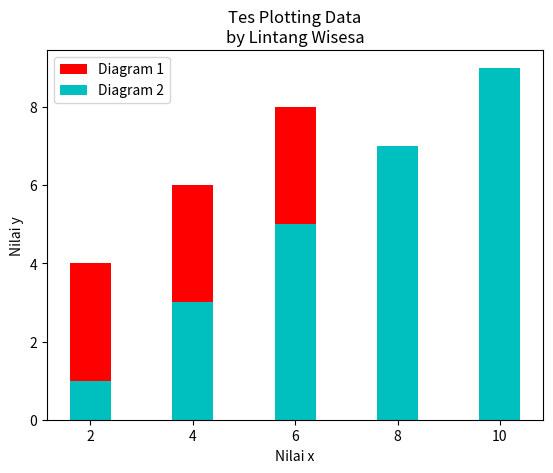

The matplotlib source for this figure:

import matplotlib.pyplot as plt
# from matplotlib import pyplot as plt 

x = [2, 4, 6, 8, 10]
y = [4, 6, 8, 3, 9]
z = [1, 3, 5, 7, 9]

plt.bar(x, y, label='Diagram 1', color='r') # red
plt.bar(x, z, label='Diagram 2', color='c') # cyan
# plt.bar(x, y, label='Data 1', 
#     color=['r', 'g', 'b', 'k', 'y', 'r']
# )

plt.title('Tes Plotting Data\nby Lintang Wisesa')
plt.xlabel('Nilai x')
plt.ylabel('Nilai y')
plt.legend()

plt.show()